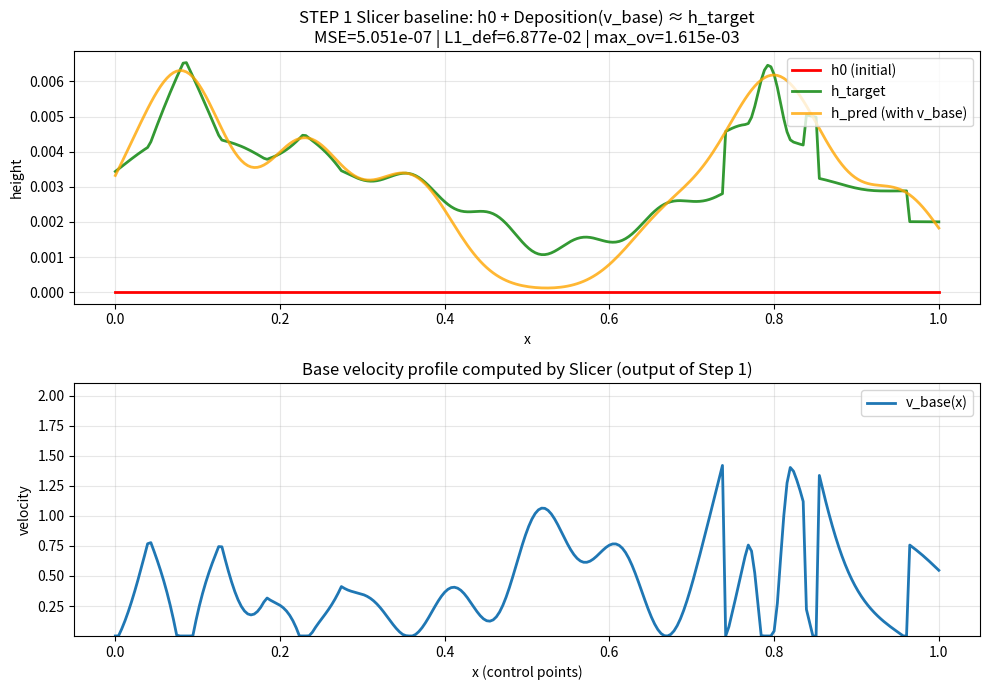

Here is the Python script that generated this plot:
from __future__ import annotations
from dataclasses import dataclass
from math import sqrt
from typing import Dict, Tuple, Optional
import numpy as np
import matplotlib.pyplot as plt

# -----------------------------
# Config
# -----------------------------
@dataclass
class Slicer1DConfig:
    # Geometry / discretization
    n_bins: int = 256
    x_max: float = 1.0
    n_steps: int = 256  # number of arc-length steps (also number of control points)

    # Process params
    feed_rate: float = 2.0
    sigma: float = 0.05  # Gaussian kernel width

    # Velocity bounds
    v_min: float = 1e-3
    v_max: float = 0.5

    # Slicer iteration (simple fixed-point refinement)
    n_refine: int = 20
    step_size_eta: float = 1e-3  #learning rate

    # Numerical safety
    eps: float = 1e-12

    # ---- Target randomization (for "0.9": harder, non-trivial targets)
    target_seed: Optional[int] = None  # None => random each run
    base_height: float = 0.002

    # random bumps
    n_bumps_min: int = 2
    n_bumps_max: int = 6
    bump_amp_range: Tuple[float, float] = (0.0006, 0.0022)
    bump_sigma_range: Tuple[float, float] = (0.02, 0.12)
    bump_mu_margin: float = 0.05  # keep bumps away from boundaries

    # sinusoidal components
    use_sin: bool = True
    n_sin_min: int = 1
    n_sin_max: int = 3
    sin_amp_range: Tuple[float, float] = (0.0001, 0.0008)
    sin_freq_range: Tuple[float, float] = (1.0, 10.0)  # cycles over [0, x_max]

     # ---- Shape-primitive bumps (rect / triangle / trapezoid / semicircle / cosine-arc)
    use_shapes: bool = True

    n_shapes_min: int = 2
    n_shapes_max: int = 8

    shape_amp_range: Tuple[float, float] = (0.0004, 0.0025)

    # width in x-units (not sigma). Ensure > dx to be representable.
    shape_width_range: Tuple[float, float] = (0.03, 0.25)
    shape_mu_margin: float = 0.05  # keep centers away from boundaries

    # probabilities for each primitive (should sum ~ 1.0; doesn't have to be exact)
    p_rect: float = 0.25
    p_triangle: float = 0.25
    p_trapezoid: float = 0.20
    p_semicircle: float = 0.15
    p_cosine: float = 0.15

    # Optional smoothing for "rect" edges (0 => hard step, >0 => softer edges)
    rect_edge_softness: float = 0.0  # try 0.005..0.02 if you want softer steps

# -----------------------------
# Kernel + Deposition Simulator
# -----------------------------
def kernel_gaussian(x_grid: np.ndarray, x0: float, sigma: float, dx: float) -> np.ndarray:
    """
    Discrete Gaussian kernel weights for a point at x0.
    Uses continuous Gaussian PDF sampled on the grid, multiplied by dx.
    Note: not renormalized near boundaries (mass spills outside domain).
    """
    z = (x_grid - x0) / sigma
    w = np.exp(-0.5 * z * z) / (sigma * sqrt(2.0 * np.pi))
    return (w * dx).astype(np.float32)

def simulate_deposition_1d(
    cfg: Slicer1DConfig,
    v_profile: np.ndarray,
    h0: np.ndarray,
) -> Tuple[np.ndarray, Dict[str, float]]:
    """
    Forward simulator:
    - Fixed arc-length stepping ds = x_max / n_steps
    - At step i: dt_i = ds_eff / v_i, mass m_i = feed_rate * dt_i
    - Deposit using midpoint quadrature along the traversed segment (same spirit as mentor env)
    Returns:
      h_final, metrics dict
    """
    assert v_profile.ndim == 1
    assert h0.ndim == 1
    assert len(h0) == cfg.n_bins
    assert len(v_profile) == cfg.n_steps

    x_grid = np.linspace(0.0, cfg.x_max, cfg.n_bins, dtype=np.float32)
    dx = float(x_grid[1] - x_grid[0])
    ds = float(cfg.x_max / cfg.n_steps)

    h = h0.astype(np.float32).copy()
    nozzle_x = 0.0

    total_mass = 0.0

    for i in range(cfg.n_steps):
        v = float(np.clip(v_profile[i], cfg.v_min, cfg.v_max))

        x_prev = nozzle_x
        ds_eff = float(min(ds, cfg.x_max - nozzle_x))
        nozzle_x = float(min(cfg.x_max, nozzle_x + ds_eff))

        if ds_eff <= 0.0:
            break

        dt_step = ds_eff / max(v, cfg.eps)
        m_step = cfg.feed_rate * dt_step
        total_mass += m_step

        # Midpoint quadrature along segment [x_prev, x_prev+ds_eff]
        L = ds_eff
        n_q = max(2, int(np.ceil(L / dx))) if L > 0.0 else 2

        k_acc = np.zeros_like(h, dtype=np.float32)
        for j in range(n_q):
            s_j = (j + 0.5) * L / n_q
            x_j = x_prev + s_j
            k_acc += kernel_gaussian(x_grid, x_j, cfg.sigma, dx)
        k_seg = k_acc / float(n_q)

        h += (m_step * k_seg).astype(np.float32)

    info = {
        "total_mass": float(total_mass),
        "final_x": float(nozzle_x),
    }
    return h, info

# -----------------------------
# Slicer (compute v_base)
# -----------------------------
def make_target_example(cfg: Slicer1DConfig) -> Tuple[np.ndarray, np.ndarray, np.ndarray]:
    """
    A simple demo generator:
      - h0 = 0
      - h_target = a smooth base + Gaussian bump
    You can replace this with your real h0/target later.
    """
    x = np.linspace(0.0, cfg.x_max, cfg.n_bins, dtype=np.float32)

    h0 = np.zeros_like(x, dtype=np.float32)

    # -----------------------------
    # Randomized target: multi-bumps + sinusoids (NOT hard-coded)
    # -----------------------------
    rng = np.random.default_rng(cfg.target_seed)

    # Base
    h_target = (cfg.base_height * np.ones_like(x, dtype=np.float32))

    dx = float(x[1] - x[0])

    def _clamp01(a: np.ndarray) -> np.ndarray:
        return np.clip(a, 0.0, 1.0).astype(np.float32)

    def rect_bump(mu: float, width: float, amp: float) -> np.ndarray:
        left = mu - 0.5 * width
        right = mu + 0.5 * width
        if getattr(cfg, "rect_edge_softness", 0.0) > 0.0:
            s = float(cfg.rect_edge_softness)
            # smooth step edges using logistic
            return (amp * (1.0 / (1.0 + np.exp(-(x - left) / s)) - 1.0 / (1.0 + np.exp(-(x - right) / s)))).astype(np.float32)
        else:
            return (amp * ((x >= left) & (x <= right)).astype(np.float32))

    def triangle_bump(mu: float, width: float, amp: float) -> np.ndarray:
        left = mu - 0.5 * width
        right = mu + 0.5 * width
        t = 1.0 - np.abs((x - mu) / (0.5 * width + 1e-12))
        return (amp * _clamp01(t))

    def trapezoid_bump(mu: float, width: float, amp: float, plateau_frac: float) -> np.ndarray:
        # plateau_frac in (0,1): fraction of width that is flat on top
        plateau_frac = float(np.clip(plateau_frac, 0.05, 0.95))
        half = 0.5 * width
        half_top = 0.5 * width * plateau_frac
        left = mu - half
        right = mu + half
        left_top = mu - half_top
        right_top = mu + half_top

        y = np.zeros_like(x, dtype=np.float32)

        # rising edge
        rise = (x >= left) & (x < left_top)
        y[rise] = ((x[rise] - left) / (left_top - left + 1e-12)).astype(np.float32)

        # top plateau
        top = (x >= left_top) & (x <= right_top)
        y[top] = 1.0

        # falling edge
        fall = (x > right_top) & (x <= right)
        y[fall] = ((right - x[fall]) / (right - right_top + 1e-12)).astype(np.float32)

        return (amp * _clamp01(y))

    def semicircle_bump(mu: float, width: float, amp: float) -> np.ndarray:
        # y = amp * sqrt(1 - ((x-mu)/r)^2) on |x-mu|<=r
        r = 0.5 * width
        z = (x - mu) / (r + 1e-12)
        inside = np.abs(z) <= 1.0
        y = np.zeros_like(x, dtype=np.float32)
        y[inside] = np.sqrt(np.maximum(0.0, 1.0 - z[inside] * z[inside])).astype(np.float32)
        return (amp * y)

    def cosine_arc_bump(mu: float, width: float, amp: float) -> np.ndarray:
        # smooth dome: 0 at edges, 1 at center
        half = 0.5 * width
        z = (x - mu) / (half + 1e-12)  # in [-1,1]
        inside = np.abs(z) <= 1.0
        y = np.zeros_like(x, dtype=np.float32)
        # cos(pi*z) gives 1 at z=0, -1 at z=±1 => use 0.5*(1+cos(pi*z))
        y[inside] = (0.5 * (1.0 + np.cos(np.pi * z[inside]))).astype(np.float32)
        return (amp * y)

    # ---- Random shape primitives
    if getattr(cfg, "use_shapes", True):
        n_shapes = int(rng.integers(cfg.n_shapes_min, cfg.n_shapes_max + 1))

        # categorical distribution over shapes
        probs = np.array([
            cfg.p_rect, cfg.p_triangle, cfg.p_trapezoid, cfg.p_semicircle, cfg.p_cosine
        ], dtype=np.float64)
        probs = probs / probs.sum()

        for _ in range(n_shapes):
            width = float(rng.uniform(cfg.shape_width_range[0], cfg.shape_width_range[1]))
            # ensure width isn't smaller than a few grid steps
            width = max(width, 3.0 * dx)

            mu = float(rng.uniform(cfg.shape_mu_margin * cfg.x_max,
                                   (1.0 - cfg.shape_mu_margin) * cfg.x_max))
            amp = float(rng.uniform(cfg.shape_amp_range[0], cfg.shape_amp_range[1]))

            shape_id = int(rng.choice(5, p=probs))

            if shape_id == 0:
                h_target += rect_bump(mu, width, amp)
            elif shape_id == 1:
                h_target += triangle_bump(mu, width, amp)
            elif shape_id == 2:
                plateau_frac = float(rng.uniform(0.2, 0.8))
                h_target += trapezoid_bump(mu, width, amp, plateau_frac)
            elif shape_id == 3:
                h_target += semicircle_bump(mu, width, amp)
            else:
                h_target += cosine_arc_bump(mu, width, amp)

    # Helper gaussian
    def g(mu: float, sig: float, amp: float) -> np.ndarray:
        return (amp * np.exp(-0.5 * ((x - mu) / sig) ** 2)).astype(np.float32)

    # Random number of bumps
    n_bumps = int(rng.integers(cfg.n_bumps_min, cfg.n_bumps_max + 1))
    for _ in range(n_bumps):
        mu = float(rng.uniform(cfg.bump_mu_margin * cfg.x_max,
                               (1.0 - cfg.bump_mu_margin) * cfg.x_max))
        sig = float(rng.uniform(cfg.bump_sigma_range[0], cfg.bump_sigma_range[1]))
        amp = float(rng.uniform(cfg.bump_amp_range[0], cfg.bump_amp_range[1]))
        h_target += g(mu, sig, amp)

    # Smooth window to avoid edgy boundaries (Hann window)
    window = (0.5 - 0.5 * np.cos(2.0 * np.pi * x / cfg.x_max)).astype(np.float32)

    # Random sinusoids
    if getattr(cfg, "use_sin", True):
        n_sin = int(rng.integers(cfg.n_sin_min, cfg.n_sin_max + 1))
        for _ in range(n_sin):
            amp = float(rng.uniform(cfg.sin_amp_range[0], cfg.sin_amp_range[1]))
            freq = float(rng.uniform(cfg.sin_freq_range[0], cfg.sin_freq_range[1]))  # cycles
            phase = float(rng.uniform(0.0, 2.0 * np.pi))
            h_target += (amp * window * np.sin(2.0 * np.pi * freq * x / cfg.x_max + phase)).astype(np.float32)

    # Keep non-negative
    h_target = np.maximum(h_target, 0.0).astype(np.float32)
    return x, h0, h_target.astype(np.float32)

def initial_guess_v_from_delta_h(cfg: Slicer1DConfig, h0: np.ndarray, h_target: np.ndarray) -> np.ndarray:
    """
    Heuristic initialization:
      delta_h = max(h_target - h0, 0)
      map delta_h -> v such that bigger delta_h => smaller v
    This is NOT the full optimization in theory; it is a strong baseline start.
    """
    delta = np.maximum(h_target - h0, 0.0).astype(np.float32)

    # Normalize delta to [0, 1]
    dmax = float(np.max(delta))
    if dmax < cfg.eps:
        # Nothing to add: just go fast everywhere
        return np.full(cfg.n_steps, cfg.v_max, dtype=np.float32)

    dnorm = (delta / dmax).astype(np.float32)

    # Convert spatial delta (n_bins) -> control points (n_steps) by interpolation
    x_bins = np.linspace(0.0, cfg.x_max, cfg.n_bins, dtype=np.float32)
    x_steps = np.linspace(0.0, cfg.x_max, cfg.n_steps, dtype=np.float32)
    d_steps = np.interp(x_steps, x_bins, dnorm).astype(np.float32)

    # Simple monotone mapping: v = v_max - (v_max - v_min) * d_steps^p
    p = 1.0
    v = cfg.v_max - (cfg.v_max - cfg.v_min) * (d_steps ** p)
    return np.clip(v, cfg.v_min, cfg.v_max).astype(np.float32)

def compute_v_base_refine(
    cfg: Slicer1DConfig,
    h0: np.ndarray,
    h_target: np.ndarray,
    *,
    verbose: bool = True,
) -> Tuple[np.ndarray, Dict[str, float]]:
    """
    A simple "slicer" that approximates:
        min_v || h0 + Deposition(v) - h_target ||  (overview 0.4.2)  :contentReference[oaicite:4]{index=4}

    We do a lightweight fixed-point refinement:
    - Start from a monotone heuristic v0(delta_h)
    - Loop:
        h_pred = simulate(v)
        error e = h_target - h_pred
        update v(x) <- clip( v(x) - eta * e_interp(x), vmin, vmax )
      (If we are below target (e>0), reduce v to deposit more; if above target, increase v.)

    This is meant to be:
    - easy to implement
    - stable to demo
    - good enough for "Step 1 baseline" discussion with mentor
    """
    v = initial_guess_v_from_delta_h(cfg, h0, h_target)

    x_bins = np.linspace(0.0, cfg.x_max, cfg.n_bins, dtype=np.float32)
    x_steps = np.linspace(0.0, cfg.x_max, cfg.n_steps, dtype=np.float32)

    last_mse = None
    for it in range(cfg.n_refine):
        h_pred, _ = simulate_deposition_1d(cfg, v, h0)

        err_bins = (h_target - h_pred).astype(np.float32)  # positive => need more material
        mse = float(np.mean(err_bins * err_bins))
        last_mse = mse

        # Map error to step/control grid
        err_steps = np.interp(x_steps, x_bins, err_bins).astype(np.float32)

        # Update: below target => decrease v; above target => increase v
        # Scale update to velocity range to keep it numerically tame
        v_range = (cfg.v_max - cfg.v_min)
        v = v - cfg.step_size_eta * v_range * err_steps

        v = np.clip(v, cfg.v_min, cfg.v_max).astype(np.float32)

        if verbose:
            print(f"[refine {it+1:02d}/{cfg.n_refine}] mse={mse:.6e}, "
                  f"v_min={float(v.min()):.3g}, v_max={float(v.max()):.3g}")

    info = {"final_mse": float(last_mse) if last_mse is not None else float("nan")}
    return v, info

# -----------------------------
# Metrics + Plot
# -----------------------------
def compute_metrics(h_pred: np.ndarray, h_target: np.ndarray) -> Dict[str, float]:
    err = (h_pred - h_target).astype(np.float32)
    mse = float(np.mean(err * err))
    overshoot = np.maximum(err, 0.0)
    deficit = np.maximum(-err, 0.0)
    return {
        "mse": mse,
        "l1_deficit": float(np.sum(deficit)),
        "max_overshoot": float(np.max(overshoot)),
        "l1_overshoot": float(np.sum(overshoot)),}

def plot_result(
    x: np.ndarray,
    h0: np.ndarray,
    h_target: np.ndarray,
    h_pred: np.ndarray,
    v_base: np.ndarray,
    cfg: Slicer1DConfig,
    metrics: Dict[str, float],
):
    x_steps = np.linspace(0.0, cfg.x_max, cfg.n_steps, dtype=np.float32)

    fig, axes = plt.subplots(2, 1, figsize=(10, 7), sharex=False)

    ax = axes[0]
    ax.plot(x, h0, linewidth=2, color="red", label="h0 (initial)")
    ax.plot(x, h_target, linewidth=2, alpha=0.8, color="green", label="h_target")
    ax.plot(x, h_pred, linewidth=2, alpha=0.8, color="orange", label="h_pred (with v_base)")
    ax.set_title(
        "STEP 1 Slicer baseline: h0 + Deposition(v_base) ≈ h_target\n"
        f"MSE={metrics['mse']:.3e} | L1_def={metrics['l1_deficit']:.3e} | "
        f"max_ov={metrics['max_overshoot']:.3e}"
    )
    ax.set_xlabel("x")
    ax.set_ylabel("height")
    ax.legend(loc="upper right")
    ax.grid(True, alpha=0.3)

    ax2 = axes[1]
    ax2.plot(x_steps, v_base, linewidth=2, label="v_base(x)")
    ax2.set_title("Base velocity profile computed by Slicer (output of Step 1)")
    ax2.set_xlabel("x (control points)")
    ax2.set_ylabel("velocity")
    ax2.set_ylim(cfg.v_min * 0.9, cfg.v_max * 1.05)
    ax2.grid(True, alpha=0.3)
    ax2.legend(loc="upper right")

    plt.tight_layout()
    plt.show()

# -----------------------------
# Main
# -----------------------------
if __name__ == "__main__":
    cfg = Slicer1DConfig(
        n_bins=256,
        x_max=1.0,
        n_steps=256,
        feed_rate=0.01,
        sigma=0.05,
        v_min=1e-3,
        v_max=2.0,
        n_refine=3000,
        step_size_eta=1e-1,
        n_shapes_min=4, n_shapes_max=12,
        p_rect=0.35, p_triangle=0.20, p_trapezoid=0.25, p_semicircle=0.10, p_cosine=0.10,
        rect_edge_softness=0.0,
        target_seed=None,)

    # Example data (replace with your real h0 / h_target)
    x, h0, h_target = make_target_example(cfg)

    # STEP 1: compute v_base
    v_base, slicer_info = compute_v_base_refine(cfg, h0, h_target, verbose=True)
    print("Slicer info:", slicer_info)

    # Forward simulate with v_base
    h_pred, sim_info = simulate_deposition_1d(cfg, v_base, h0)
    print("Sim info:", sim_info)

    # Metrics + plot
    metrics = compute_metrics(h_pred, h_target)
    print("Metrics:", metrics)

    plot_result(x, h0, h_target, h_pred, v_base, cfg, metrics)
